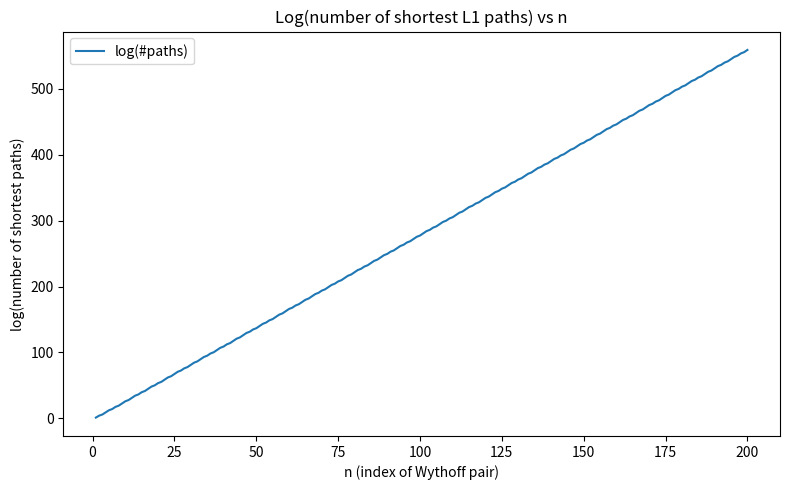
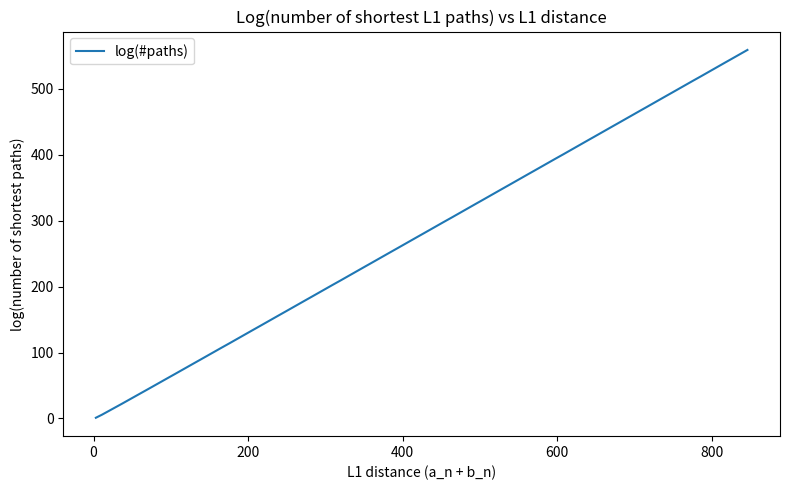
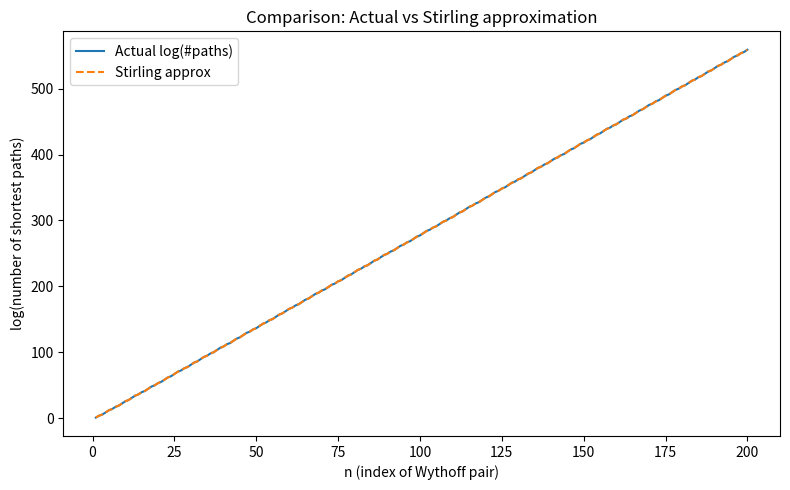

These charts were generated, in order, by the following Python code:
import math
import numpy as np
import matplotlib.pyplot as plt

phi = (1 + math.sqrt(5)) / 2
def wythoff_pairs(N):
    A = [int(math.floor(n*phi)) for n in range(1, N+1)]
    B = [int(math.floor(n*phi**2)) for n in range(1, N+1)]
    return list(zip(A, B))

def nCr(n, r):
    from math import comb
    return comb(n, r)
# number of combinations n choose r

def paths_count_for_wythoff(N=200):
    data = []
    for i, (a, b) in enumerate(wythoff_pairs(N), start=1):
        cnt = nCr(a + b, a)        
        data.append((i, a, b, a + b, cnt, math.log(cnt)))
    return data
# We generate first 200 Wythoff pairs and compute the number of shortest L1 paths.

def log_nCr_stirling(n, r):
    def stirling_log_fact(k):
        if k == 0: return 0.0
        return k*math.log(k) - k + 0.5*math.log(2*math.pi*k)
    return stirling_log_fact(n) - stirling_log_fact(r) - stirling_log_fact(n-r)
# Stirling's approximation for log(n choose r)


N = 200
data = paths_count_for_wythoff(N)
n_vals = [row[0] for row in data]
l1_vals = [row[3] for row in data]
log_counts = [row[5] for row in data]
# Here, we extract n, L1 distance, and log(count) from the data.

plt.figure(figsize=(8,5))
plt.plot(n_vals, log_counts, label="log(#paths)")
plt.xlabel("n (index of Wythoff pair)")
plt.ylabel("log(number of shortest paths)")
plt.title("Log(number of shortest L1 paths) vs n")
plt.legend()
plt.tight_layout()
plt.show()
# Here, we plot log(count) vs n.

plt.figure(figsize=(8,5))
plt.plot(l1_vals, log_counts, label="log(#paths)")
plt.xlabel("L1 distance (a_n + b_n)")
plt.ylabel("log(number of shortest paths)")
plt.title("Log(number of shortest L1 paths) vs L1 distance")
plt.legend()
plt.tight_layout()
plt.show()
# Here, we plot log(count) vs L1 distance.

log_counts_stirling = [log_nCr_stirling(a+b, a) for (_,a,b,_,_,_) in data]

plt.figure(figsize=(8,5))
plt.plot(n_vals, log_counts, label="Actual log(#paths)")
plt.plot(n_vals, log_counts_stirling, '--', label="Stirling approx")
plt.xlabel("n (index of Wythoff pair)")
plt.ylabel("log(number of shortest paths)")
plt.title("Comparison: Actual vs Stirling approximation")
plt.legend()
plt.tight_layout()
plt.show()
# Here, we compare actual log(count) with Stirling's approximation.

# Conclusion:
# The number of shortest L1 paths to Wythoff pairs grows extremely fast, roughly exponentially.
# The Stirling's approximation closely matches the actual log(count), validating its accuracy for large values.
# The plots show that log(count) increases linearly with both n and L1 distance, indicating exponential growth in count.
# This reflects the combinatorial explosion in the number of shortest paths as the coordinates increase.